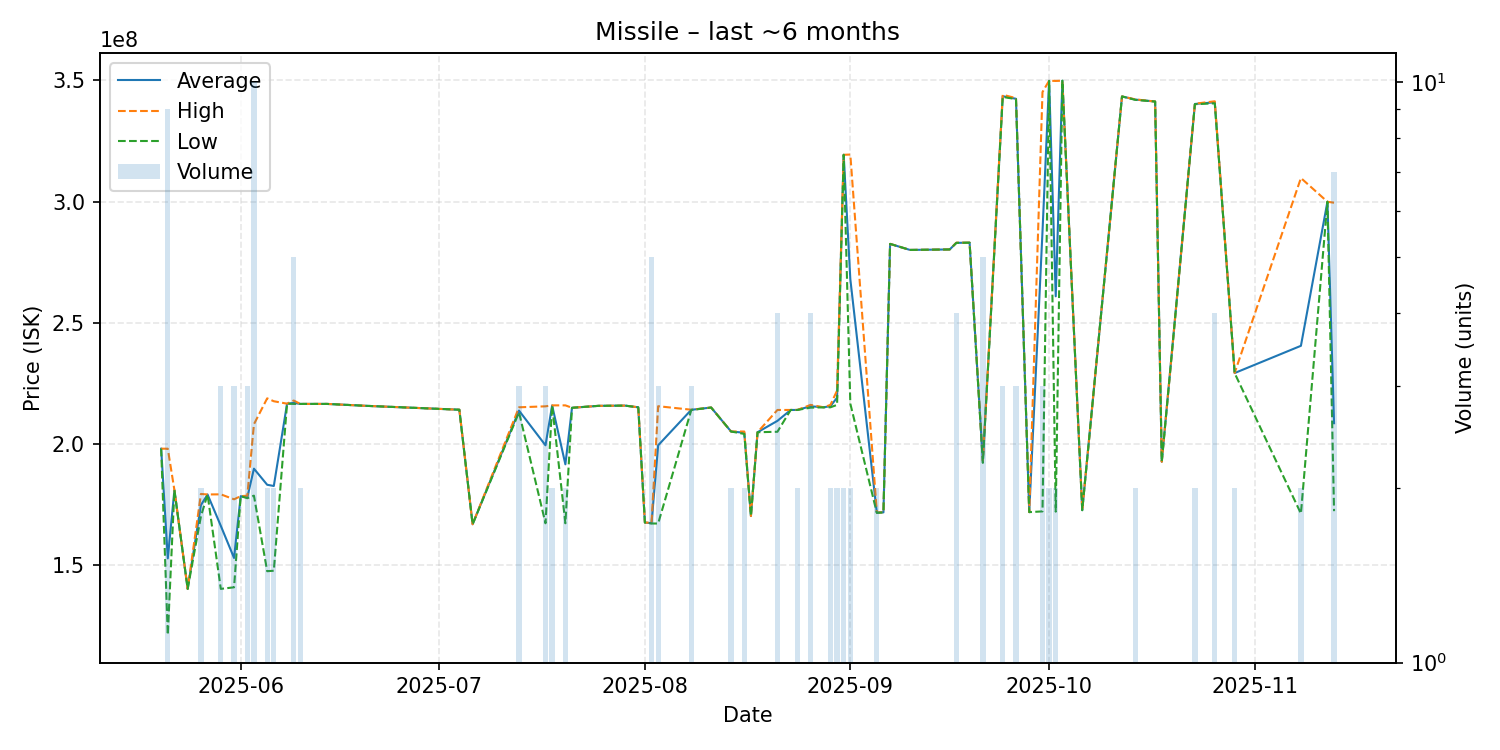

The file beside this chart, header and first rows:
date, average, highest, lowest, order_count, volume
2025-05-20, 197900000, 197900000, 197900000, 1, 1
2025-05-21, 152588889, 197900000, 121000000, 6, 9
2025-05-22, 180800000, 180800000, 180800000, 1, 1
2025-05-24, 140000000, 140000000, 140000000, 1, 1
2025-05-26, 174600000, 179200000, 170000000, 2, 2
2025-05-27, 179000000, 179000000, 179000000, 1, 1
2025-05-29, 166033333, 179050000, 140000000, 3, 3
2025-05-31, 152766667, 177000000, 140650000, 3, 3
2025-06-01, 178300000, 178300000, 178300000, 1, 1
2025-06-02, 177800000, 178500000, 177450000, 3, 3
2025-06-03, 189650000, 208000000, 178500000, 9, 10
2025-06-05, 183000000, 218700000, 147300000, 2, 2
2025-06-06, 182500000, 217500000, 147500000, 2, 2
2025-06-08, 216500000, 216500000, 216500000, 1, 1
2025-06-09, 216800000, 217800000, 216400000, 5, 5
2025-06-10, 216400000, 216400000, 216400000, 2, 2
2025-06-14, 216400000, 216400000, 216400000, 1, 1
2025-06-20, 215600000, 215600000, 215600000, 1, 1
2025-07-04, 214000000, 214000000, 214000000, 1, 1
2025-07-06, 166700000, 166700000, 166700000, 1, 1
2025-07-13, 213633333, 215000000, 212950000, 3, 3
2025-07-17, 199300000, 215400000, 167100000, 3, 3
2025-07-18, 215750000, 215800000, 215700000, 2, 2
2025-07-20, 191450000, 215800000, 167100000, 2, 2
2025-07-21, 214800000, 214800000, 214800000, 1, 1
2025-07-25, 215600000, 215600000, 215600000, 1, 1
2025-07-29, 215700000, 215700000, 215700000, 1, 1
2025-07-31, 215000000, 215000000, 215000000, 1, 1
2025-08-01, 167400000, 167400000, 167400000, 1, 1
2025-08-02, 167120000, 167300000, 167000000, 2, 5
2025-08-03, 199300000, 215450000, 167000000, 3, 3
2025-08-08, 213966667, 214000000, 213900000, 2, 3
2025-08-11, 214900000, 214900000, 214900000, 1, 1
2025-08-14, 205000000, 205000000, 205000000, 1, 2
2025-08-16, 204500000, 205000000, 204000000, 2, 2
2025-08-17, 170100000, 170100000, 170100000, 1, 1
2025-08-18, 204700000, 204700000, 204700000, 1, 1
2025-08-21, 209400000, 213900000, 204900000, 3, 4
2025-08-23, 213900000, 213900000, 213900000, 1, 1
2025-08-24, 213900000, 213900000, 213900000, 2, 2
2025-08-26, 215425000, 216000000, 214850000, 3, 4
2025-08-28, 215000000, 215000000, 215000000, 1, 1
2025-08-29, 215500000, 216000000, 215000000, 2, 2
2025-08-30, 218950000, 221900000, 216000000, 2, 2
2025-08-31, 319300000, 319300000, 319300000, 2, 2
2025-09-01, 267950000, 319400000, 216500000, 2, 2
2025-09-05, 171500000, 171600000, 171400000, 2, 2
2025-09-06, 171600000, 171600000, 171600000, 1, 1
2025-09-07, 282500000, 282500000, 282500000, 1, 1
2025-09-10, 280000000, 280000000, 280000000, 1, 1
2025-09-16, 280200000, 280200000, 280200000, 1, 1
2025-09-17, 282925000, 283000000, 282900000, 2, 4
2025-09-19, 283000000, 283000000, 283000000, 1, 1
2025-09-21, 192540000, 192800000, 192050000, 4, 5
2025-09-24, 343500000, 344100000, 343200000, 3, 3
2025-09-26, 342433333, 342700000, 342300000, 3, 3
2025-09-28, 171700000, 171700000, 171700000, 1, 1
2025-09-30, 287466667, 345200000, 172000000, 3, 3
2025-10-01, 349850000, 349900000, 349800000, 2, 2
2025-10-02, 260850000, 349800000, 171900000, 2, 2
... 12 more rows
